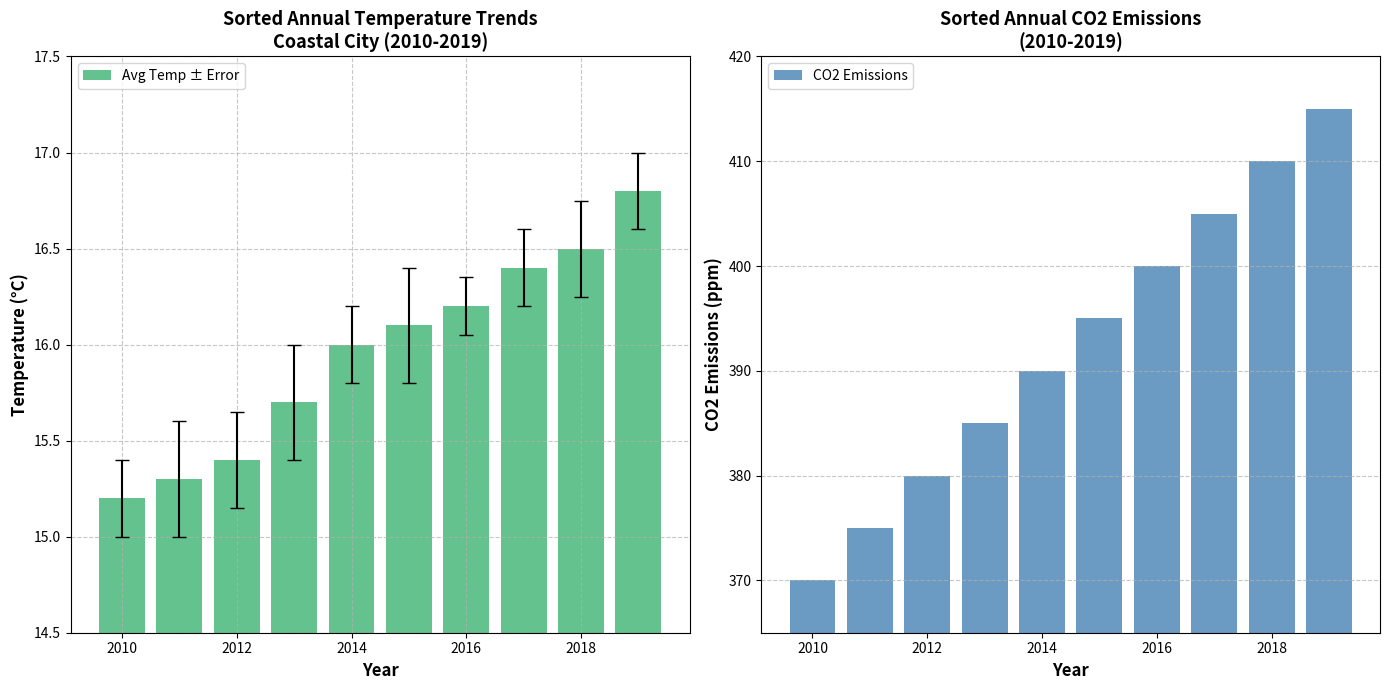

Source code (Python):
import matplotlib.pyplot as plt
import numpy as np

# Define the data
years = np.arange(2010, 2020)
avg_temperatures = np.array([15.2, 15.3, 15.4, 15.7, 16.0, 16.1, 16.2, 16.4, 16.5, 16.8])
temperature_errors = np.array([0.2, 0.3, 0.25, 0.3, 0.2, 0.3, 0.15, 0.2, 0.25, 0.2])
co2_emissions = np.array([370, 375, 380, 385, 390, 395, 400, 405, 410, 415])

# Sort data for bar charts (ascending for temperatures, descending for CO2 emissions)
sorted_indices_temp = np.argsort(avg_temperatures)
sorted_years_temp = years[sorted_indices_temp]
sorted_avg_temperatures = avg_temperatures[sorted_indices_temp]
sorted_temperature_errors = temperature_errors[sorted_indices_temp]

sorted_indices_co2 = np.argsort(-co2_emissions)
sorted_years_co2 = years[sorted_indices_co2]
sorted_co2_emissions = co2_emissions[sorted_indices_co2]

# Create the figure and subplots
fig, (ax1, ax2) = plt.subplots(1, 2, figsize=(14, 7))

# Plot the sorted bar chart with error bars on the first subplot
ax1.bar(sorted_years_temp, sorted_avg_temperatures, yerr=sorted_temperature_errors,
        color='mediumseagreen', alpha=0.8, label='Avg Temp ± Error', capsize=5)
ax1.set_xlabel('Year', fontsize=12, fontweight='bold')
ax1.set_ylabel('Temperature (°C)', fontsize=12, fontweight='bold')
ax1.set_title('Sorted Annual Temperature Trends\nCoastal City (2010-2019)', fontsize=13, fontweight='bold')
ax1.grid(True, linestyle='--', alpha=0.7)
ax1.set_ylim(14.5, 17.5)
ax1.legend(loc='upper left', fontsize=10)

# Plot the sorted bar chart for CO2 emissions on the second subplot
ax2.bar(sorted_years_co2, sorted_co2_emissions, color='steelblue', alpha=0.8, label='CO2 Emissions')
ax2.set_xlabel('Year', fontsize=12, fontweight='bold')
ax2.set_ylabel('CO2 Emissions (ppm)', fontsize=12, fontweight='bold')
ax2.set_title('Sorted Annual CO2 Emissions\n(2010-2019)', fontsize=13, fontweight='bold')
ax2.grid(True, linestyle='--', alpha=0.7, axis='y')
ax2.set_ylim(365, 420)
ax2.legend(loc='upper left', fontsize=10)

plt.tight_layout()
plt.show()
